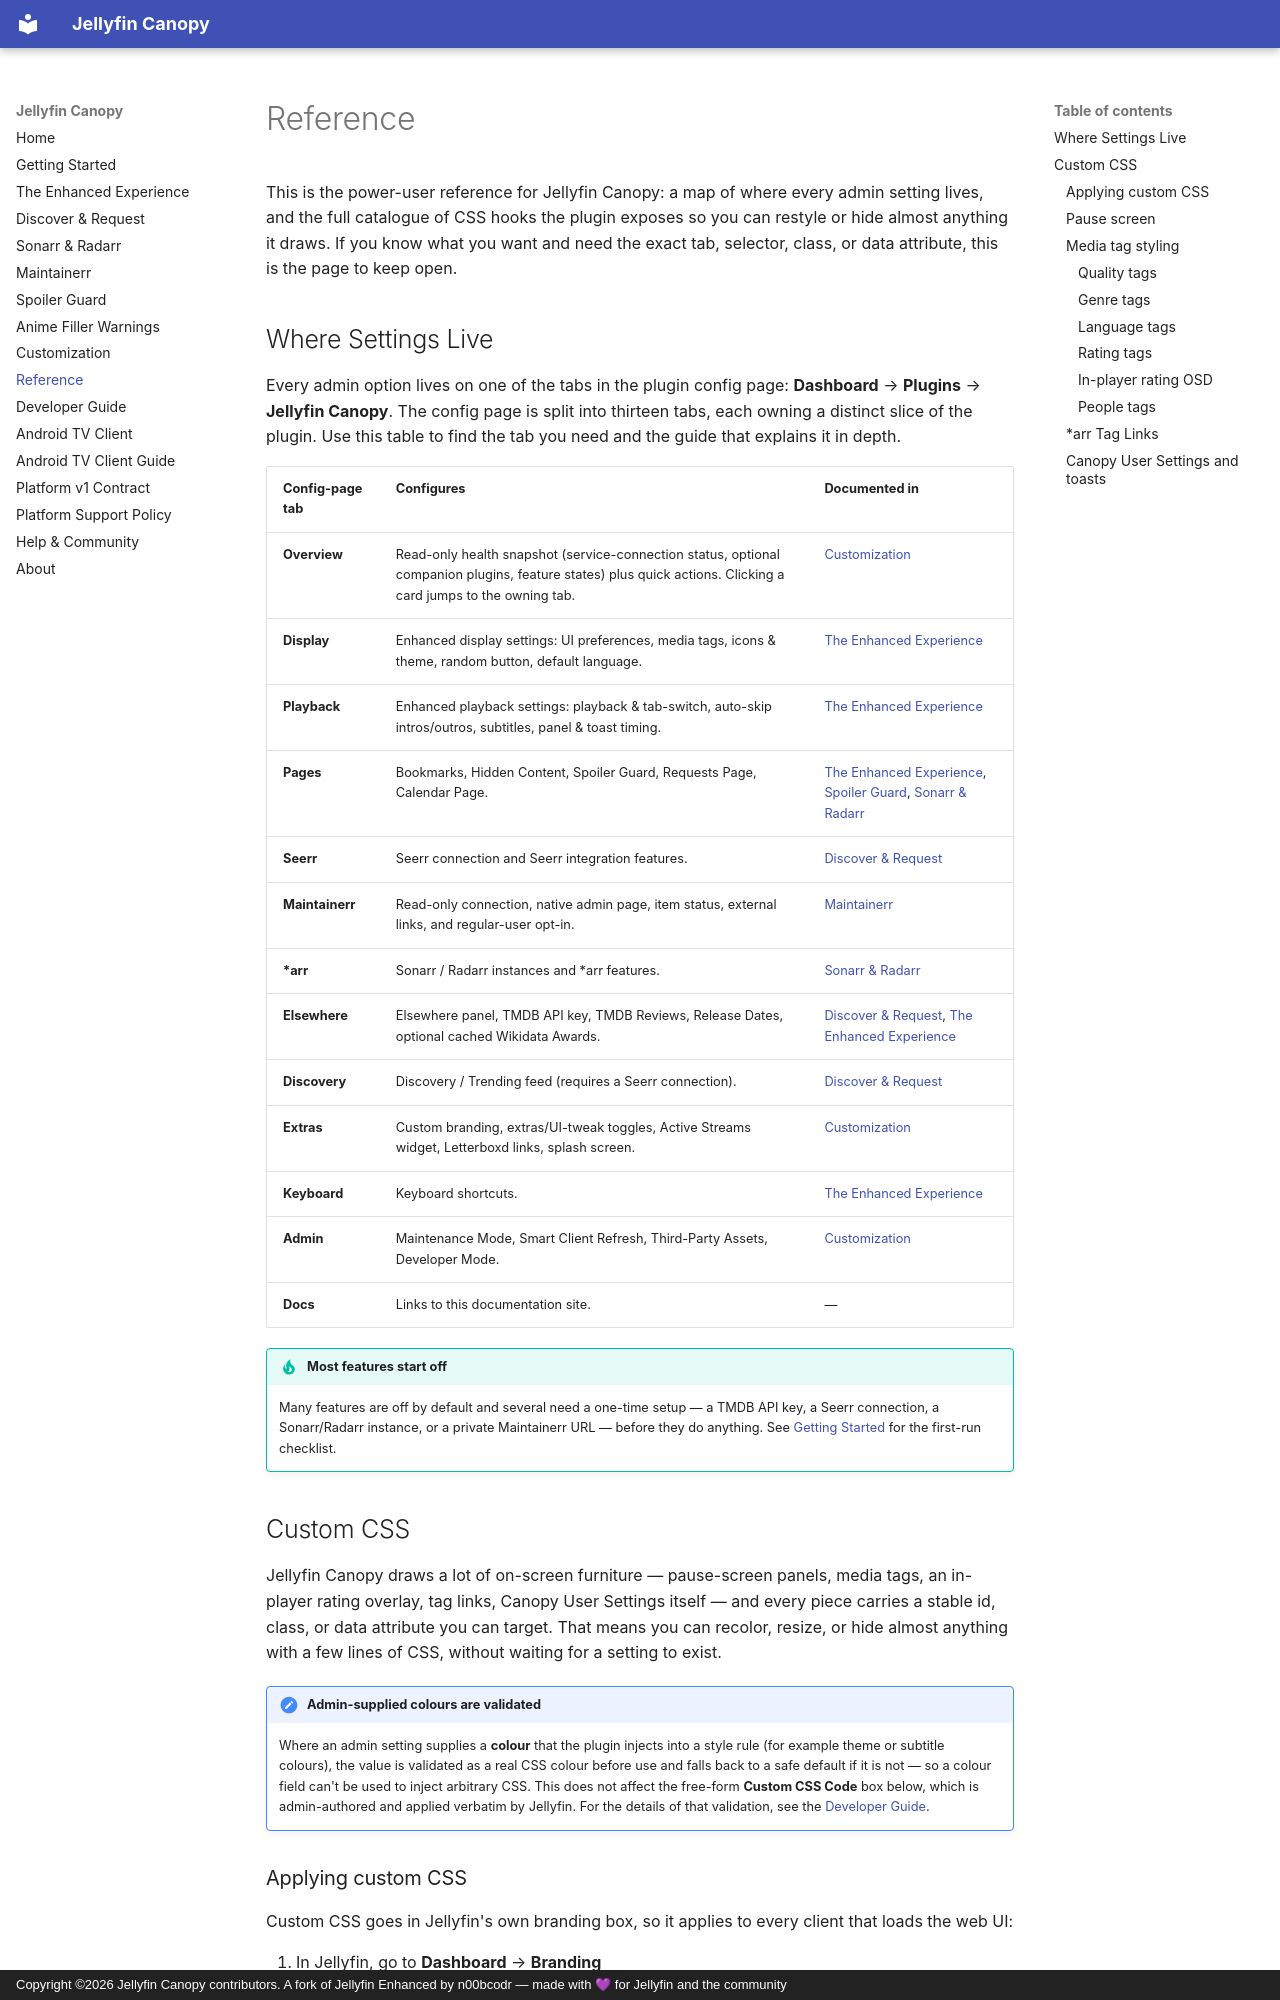

repository: 4eh5xitv6787h645ebv/Jellyfin-Canopy · page: reference/index.html · generator: mkdocs · copyright: Copyright ©2026 Jellyfin Canopy contributors. A fork of Jellyfin Enhanced by n00bcodr — made with 💜 for Jellyfin and the community

# Reference

This is the power-user reference for Jellyfin Canopy: a map of where every admin setting lives, and the full catalogue of CSS hooks the plugin exposes so you can restyle or hide almost anything it draws. If you know what you want and need the exact tab, selector, class, or data attribute, this is the page to keep open.

## Where Settings Live

Every admin option lives on one of the tabs in the plugin config page: **Dashboard** → **Plugins** → **Jellyfin Canopy**. The config page is split into thirteen tabs, each owning a distinct slice of the plugin. Use this table to find the tab you need and the guide that explains it in depth.

| Config-page tab | Configures | Documented in |
|---|---|---|
| **Overview** | Read-only health snapshot (service-connection status, optional companion plugins, feature states) plus quick actions. Clicking a card jumps to the owning tab. | [Customization](customization.md) |
| **Display** | Enhanced display settings: UI preferences, media tags, icons & theme, random button, default language. | [The Enhanced Experience](enhanced.md) |
| **Playback** | Enhanced playback settings: playback & tab-switch, auto-skip intros/outros, subtitles, panel & toast timing. | [The Enhanced Experience](enhanced.md) |
| **Pages** | Bookmarks, Hidden Content, Spoiler Guard, Requests Page, Calendar Page. | [The Enhanced Experience](enhanced.md), [Spoiler Guard](spoiler-guard.md), [Sonarr & Radarr](sonarr-radarr.md) |
| **Seerr** | Seerr connection and Seerr integration features. | [Discover & Request](discover.md) |
| **Maintainerr** | Read-only connection, native admin page, item status, external links, and regular-user opt-in. | [Maintainerr](maintainerr.md) |
| **\*arr** | Sonarr / Radarr instances and *arr features. | [Sonarr & Radarr](sonarr-radarr.md) |
| **Elsewhere** | Elsewhere panel, TMDB API key, TMDB Reviews, Release Dates, optional cached Wikidata Awards. | [Discover & Request](discover.md), [The Enhanced Experience](enhanced.md#awards-index) |
| **Discovery** | Discovery / Trending feed (requires a Seerr connection). | [Discover & Request](discover.md) |
| **Extras** | Custom branding, extras/UI-tweak toggles, Active Streams widget, Letterboxd links, splash screen. | [Customization](customization.md) |
| **Keyboard** | Keyboard shortcuts. | [The Enhanced Experience](enhanced.md) |
| **Admin** | Maintenance Mode, Smart Client Refresh, Third-Party Assets, Developer Mode. | [Customization](customization.md) |
| **Docs** | Links to this documentation site. | — |

!!! tip "Most features start off"

    Many features are off by default and several need a one-time setup — a TMDB API key, a Seerr connection, a Sonarr/Radarr instance, or a private Maintainerr URL — before they do anything. See [Getting Started](getting-started.md) for the first-run checklist.
